Dataset: dataset (GitHub, melanicandra/Computer-Vision-Deep-Learning-RET503). Classes: all blocks, balok hijautua, balok hitam, balok merahmuda, papan balok.

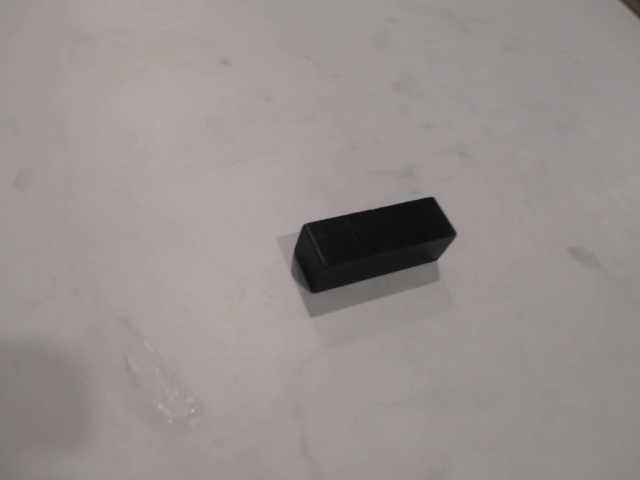
Label: balok hitam

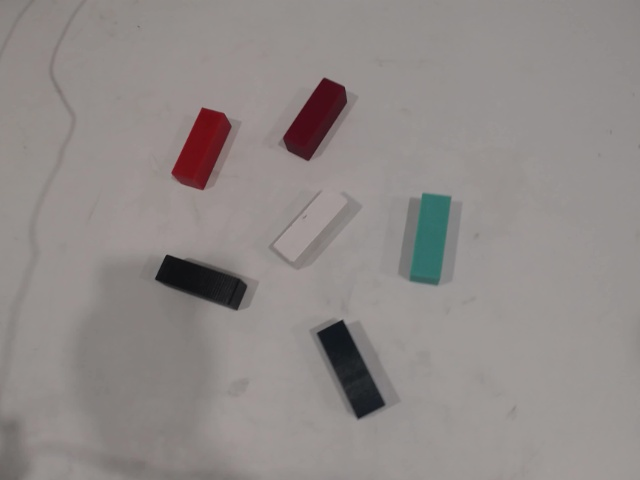
Label: all blocks

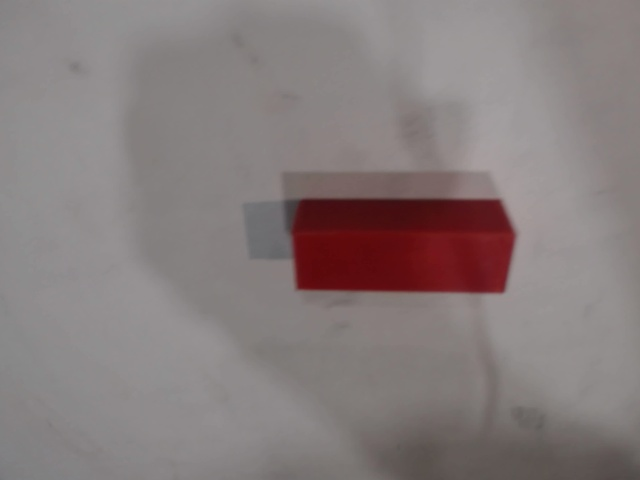
Label: balok merahmuda

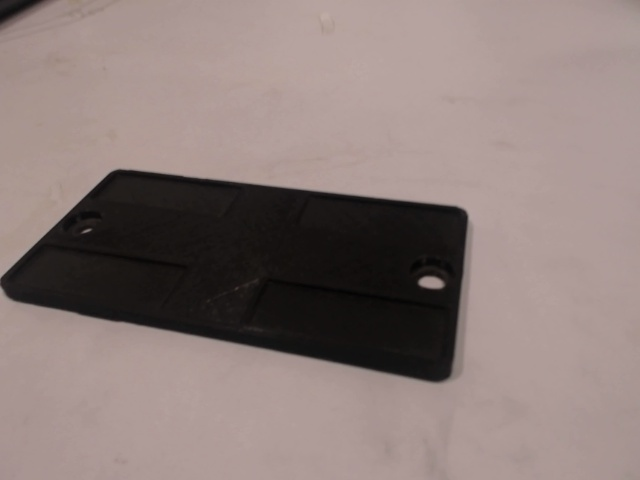
Label: papan balok

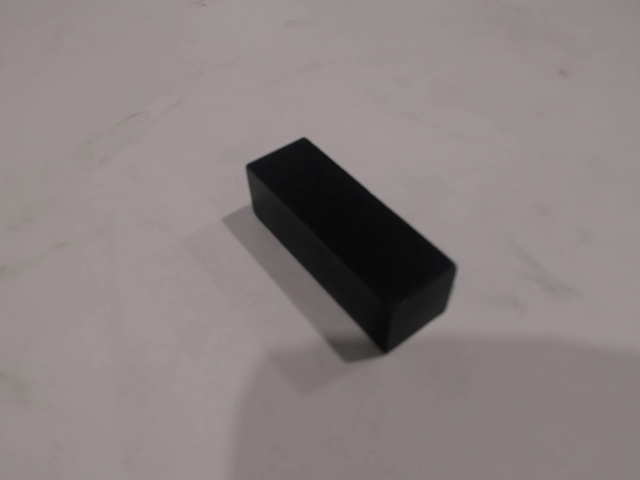
Label: balok hitam

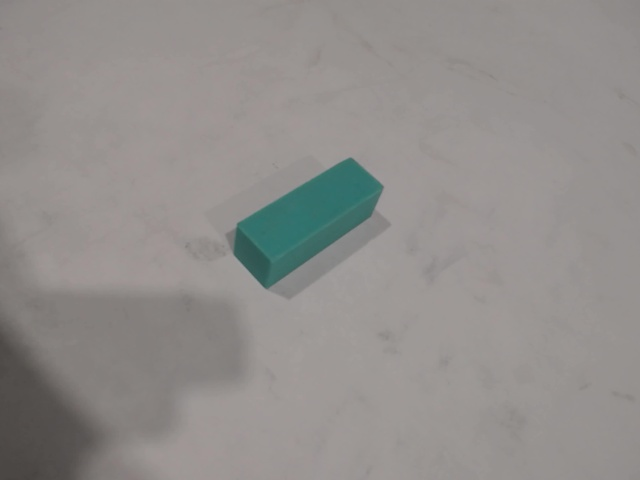
Label: balok hijautua
